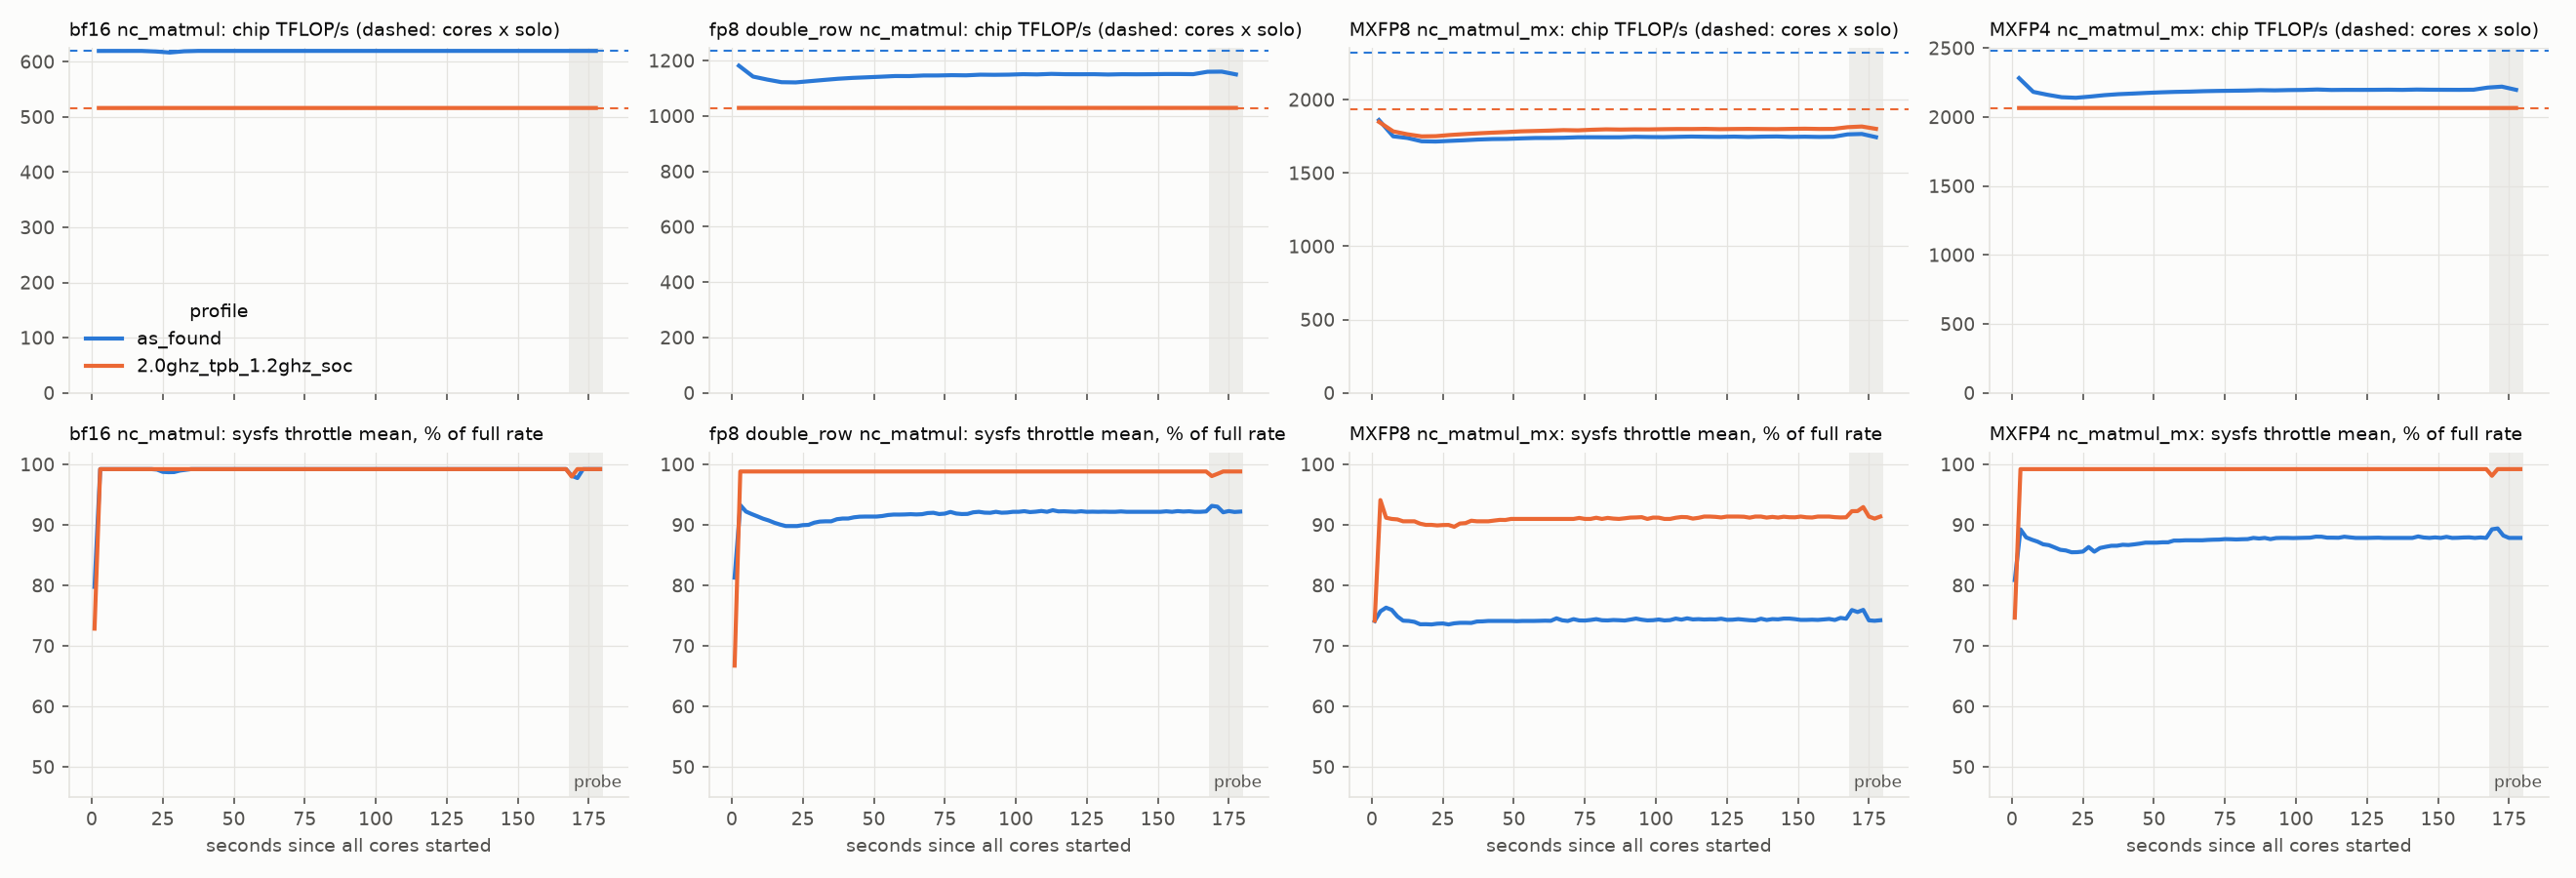

Source data for this figure (header and first rows):
profile, kernel, phase, core, t_s, probing, execs, TFLOPS
as_found, mm_bf16, solo, 0, 0, False, 23, 77.44
as_found, mm_bf16, solo, 0, 5, False, 22, 77.44
as_found, mm_bf16, solo, 0, 10, False, 22, 77.44
as_found, mm_bf16, solo, 0, 15, False, 22, 77.44
as_found, mm_bf16, solo, 0, 20, False, 22, 77.44
as_found, mm_bf16, solo, 0, 25, False, 22, 77.44
as_found, mm_bf16, solo, 0, 30, False, 22, 77.44
as_found, mm_bf16, solo, 0, 35, False, 22, 77.44
as_found, mm_bf16, solo, 0, 40, False, 22, 77.44
as_found, mm_bf16, solo, 0, 45, True, 13, 77.44
as_found, mm_bf16, solo, 0, 50, True, 19, 77.44
as_found, mm_bf16, solo, 0, 55, True, 22, 77.44
as_found, mm_bf16, chip, 0, 0, False, 23, 77.43
as_found, mm_bf16, chip, 0, 5, False, 22, 77.44
as_found, mm_bf16, chip, 0, 10, False, 22, 77.44
as_found, mm_bf16, chip, 0, 15, False, 22, 77.44
as_found, mm_bf16, chip, 0, 20, False, 21, 77.18
as_found, mm_bf16, chip, 0, 25, False, 22, 76.7
as_found, mm_bf16, chip, 0, 30, False, 22, 77.27
as_found, mm_bf16, chip, 0, 35, False, 22, 77.44
as_found, mm_bf16, chip, 0, 40, False, 22, 77.44
as_found, mm_bf16, chip, 0, 45, False, 22, 77.44
as_found, mm_bf16, chip, 0, 50, False, 22, 77.44
as_found, mm_bf16, chip, 0, 55, False, 22, 77.44
as_found, mm_bf16, chip, 0, 60, False, 22, 77.44
as_found, mm_bf16, chip, 0, 65, False, 22, 77.44
as_found, mm_bf16, chip, 0, 70, False, 22, 77.44
as_found, mm_bf16, chip, 0, 75, False, 22, 77.44
as_found, mm_bf16, chip, 0, 80, False, 22, 77.44
as_found, mm_bf16, chip, 0, 85, False, 22, 77.44
as_found, mm_bf16, chip, 0, 90, False, 22, 77.44
as_found, mm_bf16, chip, 0, 95, False, 22, 77.44
as_found, mm_bf16, chip, 0, 100, False, 22, 77.44
as_found, mm_bf16, chip, 0, 105, False, 22, 77.44
as_found, mm_bf16, chip, 0, 110, False, 22, 77.44
as_found, mm_bf16, chip, 0, 115, False, 22, 77.44
as_found, mm_bf16, chip, 0, 120, False, 22, 77.44
as_found, mm_bf16, chip, 0, 125, False, 22, 77.44
as_found, mm_bf16, chip, 0, 130, False, 22, 77.44
as_found, mm_bf16, chip, 0, 135, False, 22, 77.44
as_found, mm_bf16, chip, 0, 140, False, 22, 77.44
as_found, mm_bf16, chip, 0, 145, False, 22, 77.44
as_found, mm_bf16, chip, 0, 150, False, 22, 77.44
as_found, mm_bf16, chip, 0, 155, False, 22, 77.44
as_found, mm_bf16, chip, 0, 160, False, 22, 77.44
as_found, mm_bf16, chip, 0, 165, True, 14, 77.44
as_found, mm_bf16, chip, 0, 170, True, 19, 77.44
as_found, mm_bf16, chip, 0, 175, True, 22, 77.44
as_found, mm_bf16, chip, 1, 0, False, 23, 77.43
as_found, mm_bf16, chip, 1, 5, False, 22, 77.43
as_found, mm_bf16, chip, 1, 10, False, 22, 77.44
as_found, mm_bf16, chip, 1, 15, False, 22, 77.44
as_found, mm_bf16, chip, 1, 20, False, 21, 77.18
as_found, mm_bf16, chip, 1, 25, False, 22, 76.7
as_found, mm_bf16, chip, 1, 30, False, 22, 77.27
as_found, mm_bf16, chip, 1, 35, False, 22, 77.44
as_found, mm_bf16, chip, 1, 40, False, 22, 77.44
as_found, mm_bf16, chip, 1, 45, False, 22, 77.44
as_found, mm_bf16, chip, 1, 50, False, 22, 77.44
as_found, mm_bf16, chip, 1, 55, False, 22, 77.44
... 2,340 more rows
